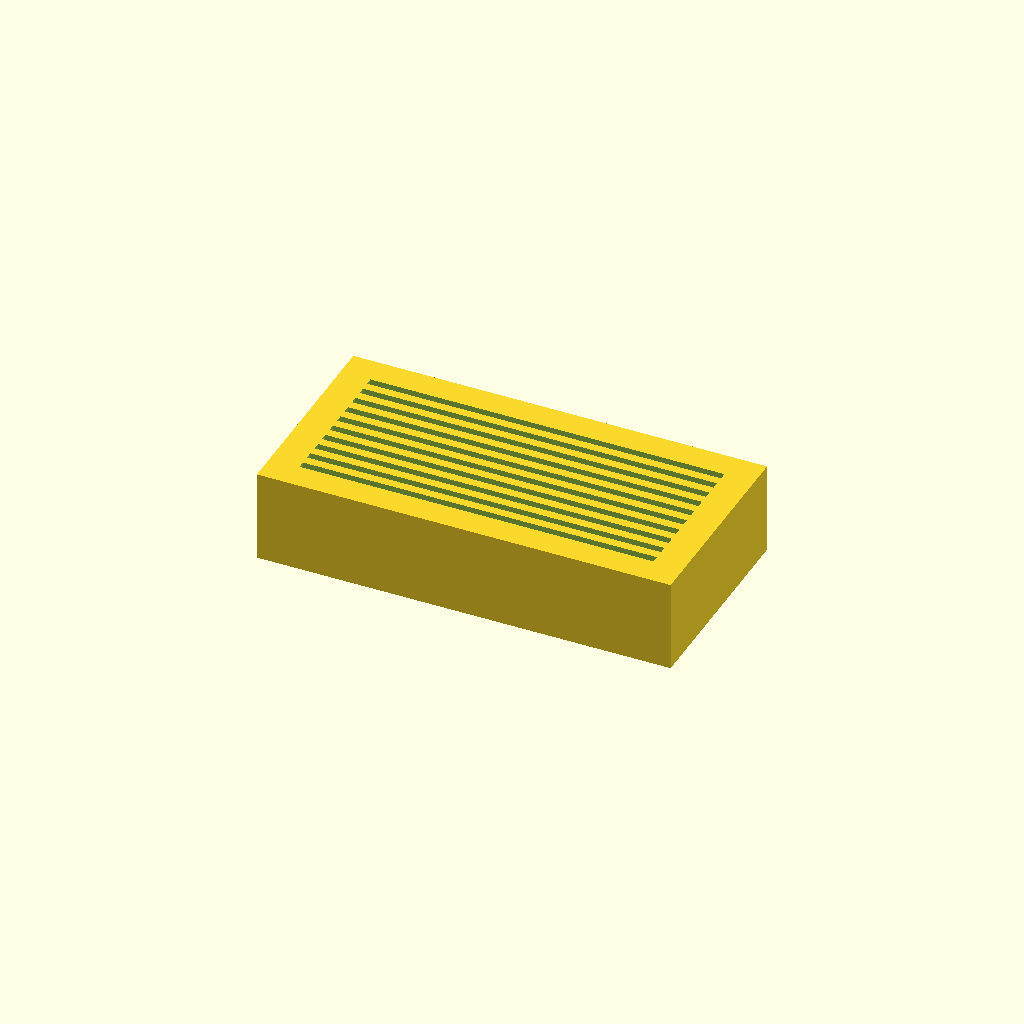
Cell 1 — every parameter at its default value.
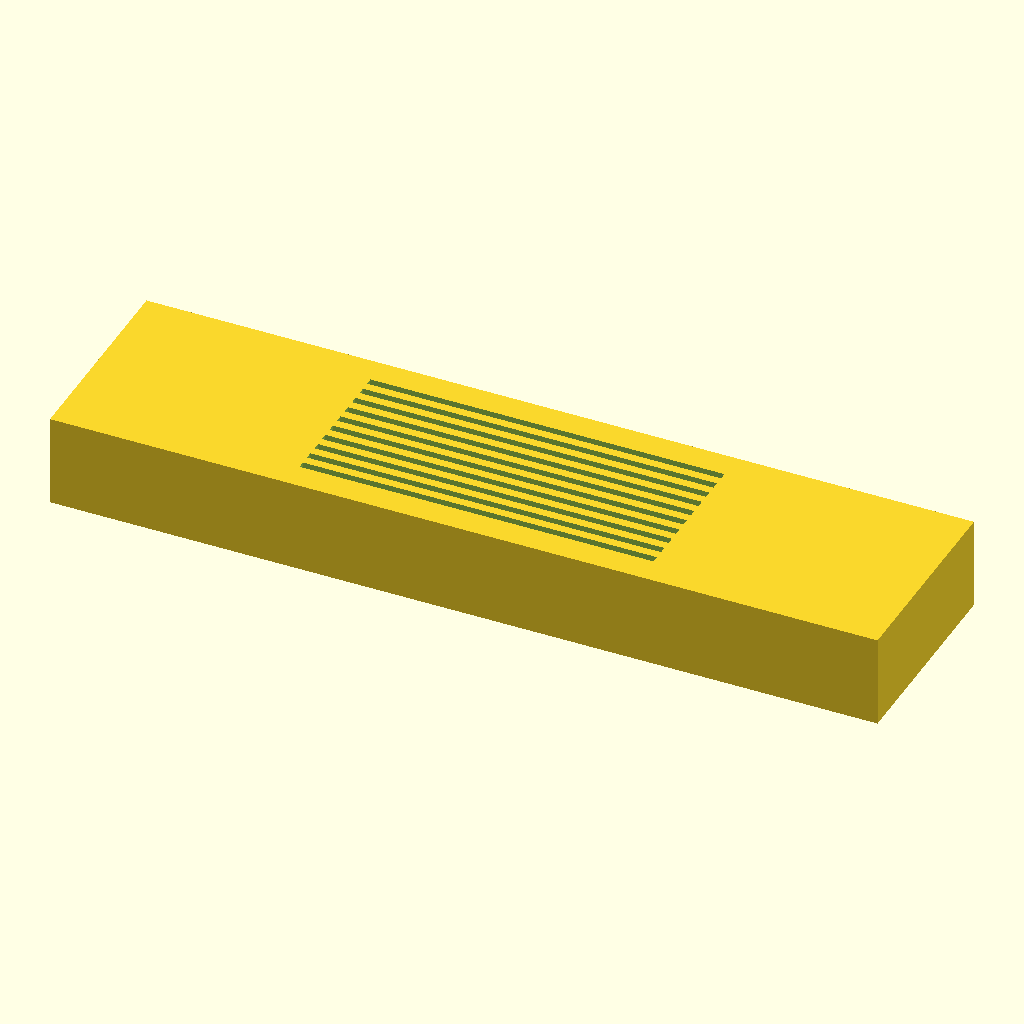
Cell 2: base_length = 180 (everything else at default).
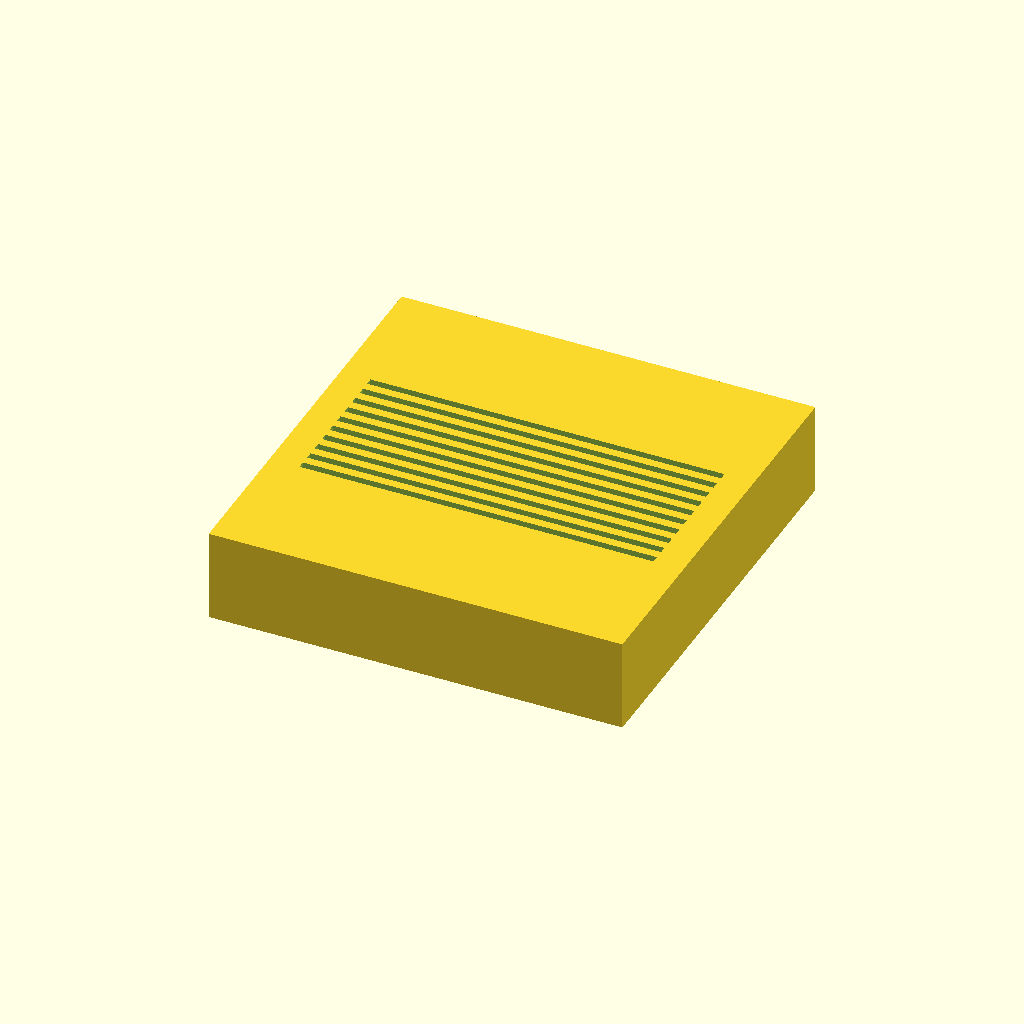
Cell 3: base_width = 90 (everything else at default).
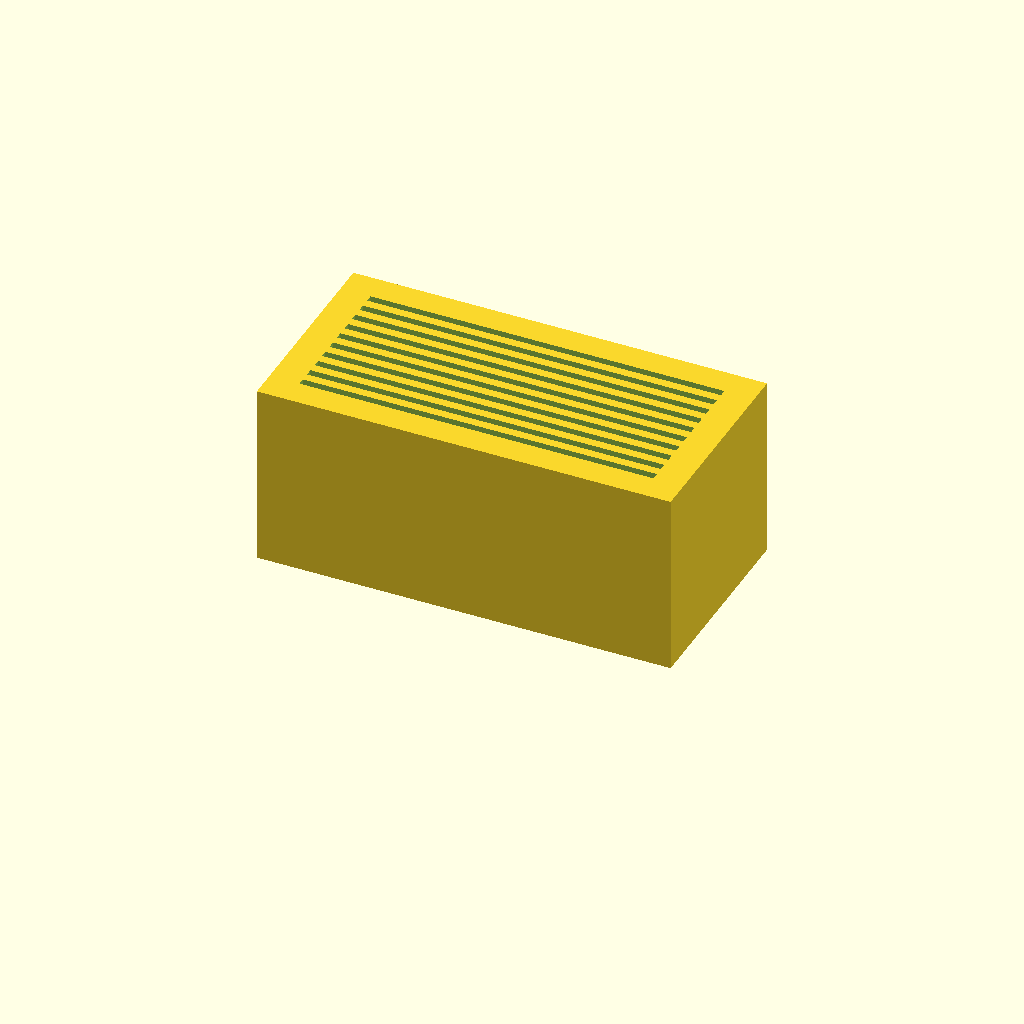
Cell 4 — base_height set to 40, the other parameters unchanged.
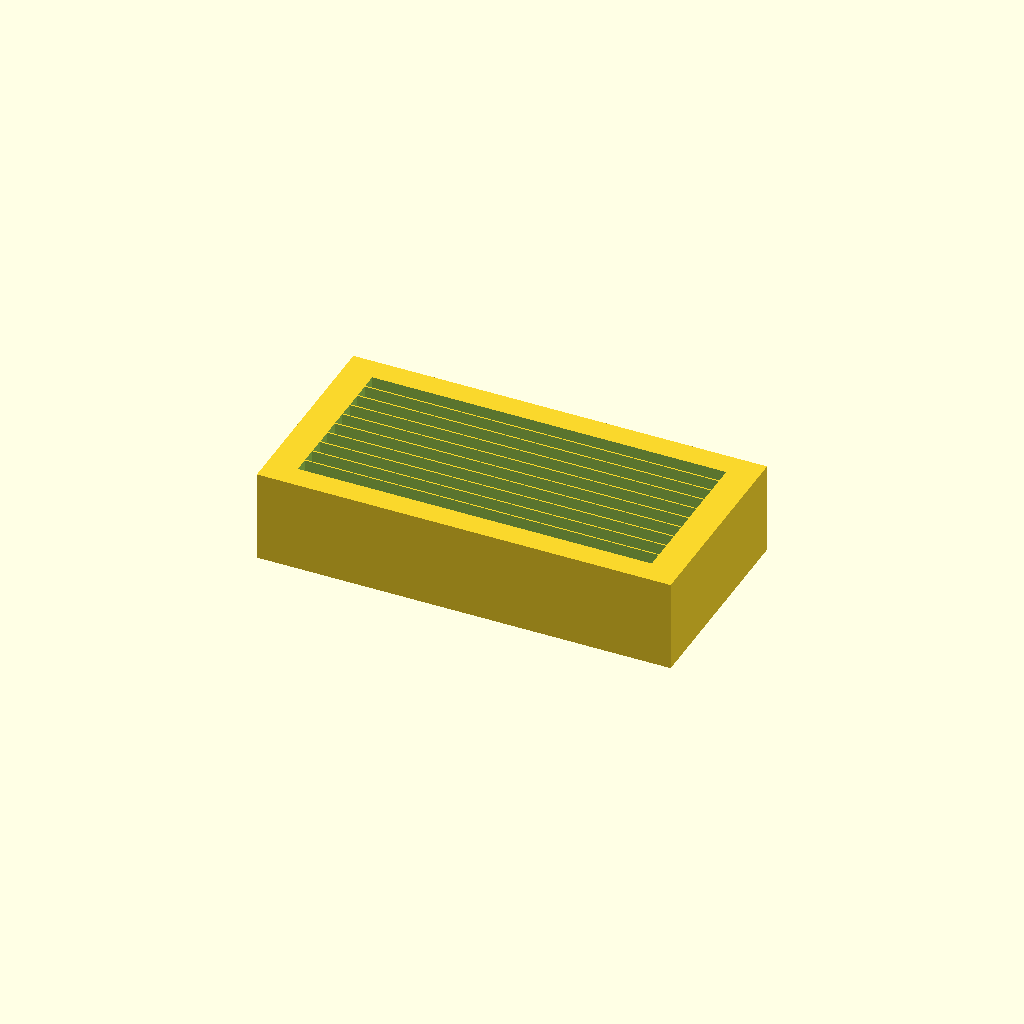
Cell 5: slot_width = 3.2 (everything else at default).
All cells are drawn from one camera (rotation 55°, 0°, 25°, orthographic, colour scheme Cornfield), so only the parameter changes between them.
Source of the model, bench/results/think-tiiny/code/tiiny_openai_gpt-oss-120b/slide_drying_rack_s1_a1.scad:
// Dimensions (mm)
base_length = 90;      // X dimension of the base block
base_width  = 45;      // Y dimension of the base block
base_height = 20;      // Z dimension of the base block (bottom at Z=0)

slot_length = 77;      // Length of each slot along X
slot_width  = 1.6;    // Width of each slot along Y
slot_depth  = 10;      // Depth of each slot into the block (from top surface)
slot_extra = 0.2;      // Extra material removed beyond the top face (to avoid coplanar faces)

slot_spacing = 3.5;    // Centre‑to‑centre spacing of slots in Y
slot_count   = 10;    // Number of slots

$fn = 64; // resolution for any curved shapes (not used here)

// Base block, rests on XY plane at Z=0 and centred in X/Y
module base_block() {
    translate([-base_length/2, -base_width/2, 0])
        cube([base_length, base_width, base_height]);
}

// Cutter for a single slot (open at the top)
module slot_cutter(ypos) {
    // Position the cutter so its bottom starts at (base_height - slot_depth)
    // and its top extends slot_extra beyond the top surface.
    translate([
        -slot_length/2,
        ypos - slot_width/2,
        base_height - slot_depth
    ])
        cube([slot_length, slot_width, slot_depth + slot_extra]); // default center = false
}

// Assemble all slot cutters
module all_slots() {
    union() {
        for (i = [0:slot_count-1])
            slot_cutter((i - (slot_count - 1)/2) * slot_spacing);
    }
}

// Final part: base block with slots cut out
difference() {
    base_block();
    all_slots();
}
Customizer parameters (derived from the source; name, type, default, range or options):
base_length: number, default 90
base_width: number, default 45
base_height: number, default 20
slot_length: number, default 77
slot_width: number, default 1.6
slot_depth: number, default 10
slot_extra: number, default 0.2
slot_spacing: number, default 3.5
slot_count: number, default 10
